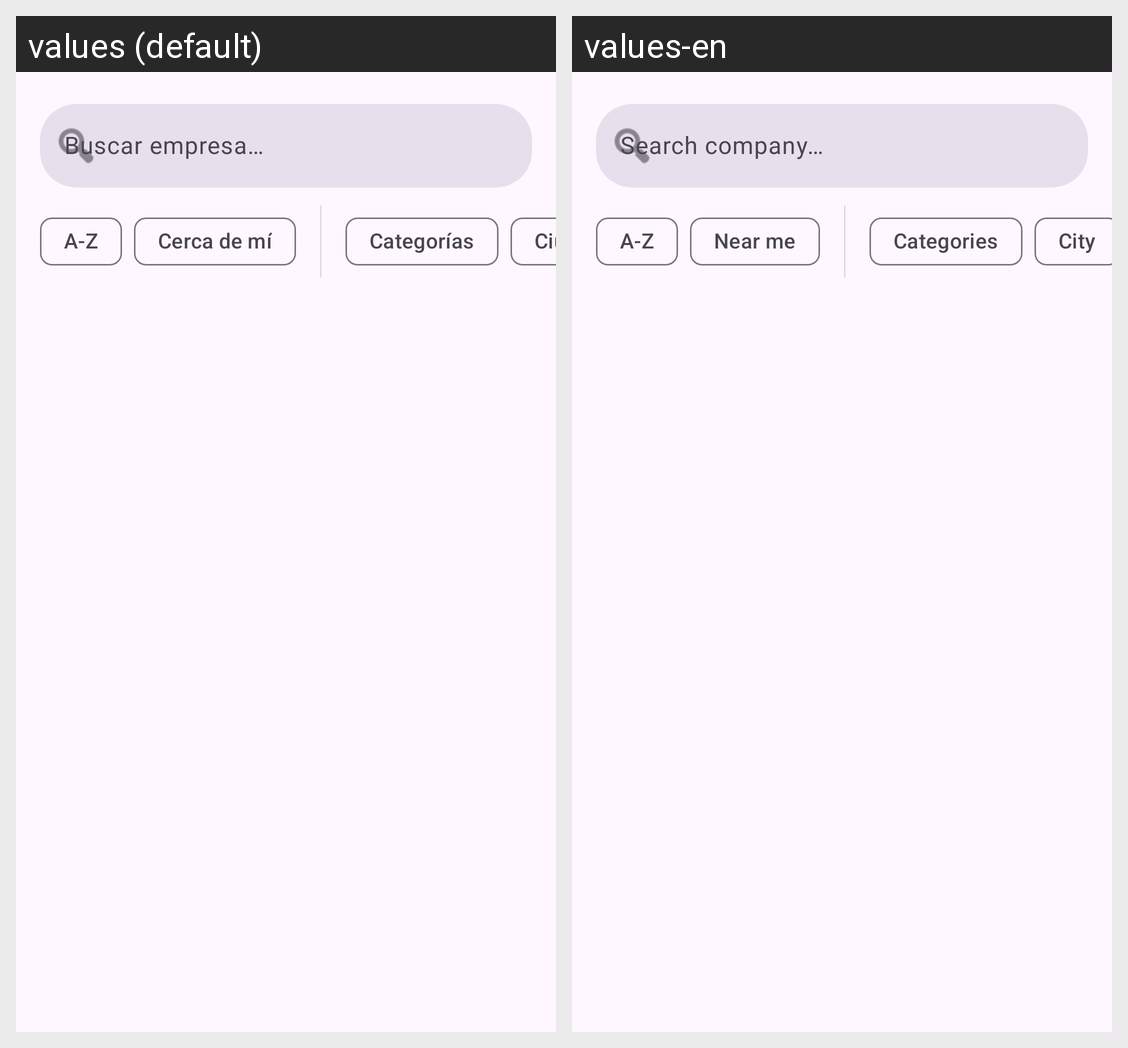

Locale-by-locale string values for the Android screen shown in this grid:
Android screen res/layout/fragment_list.xml rendered under 2 locales, left to right: values (default), values-en. Device: Nexus 5 (rendered at 1080×1920; each locale shown at half size, 540×960, under a caption strip naming it); theme Theme.Empresas_Turismo_Activo.
Strings drawn on this screen, with the default value and each locale's value (text and hints the layout hard-codes, and strings that could not be matched under every locale, appear in the picture but are not listed):

search_hint
  values: Buscar empresa…
  values-en: Search company…

chip_sort_az
  values: A-Z
  values-en: A-Z

chip_sort_proximity
  values: Cerca de mí
  values-en: Near me

chip_categories
  values: Categorías
  values-en: Categories

chip_city
  values: Ciudad
  values-en: City
